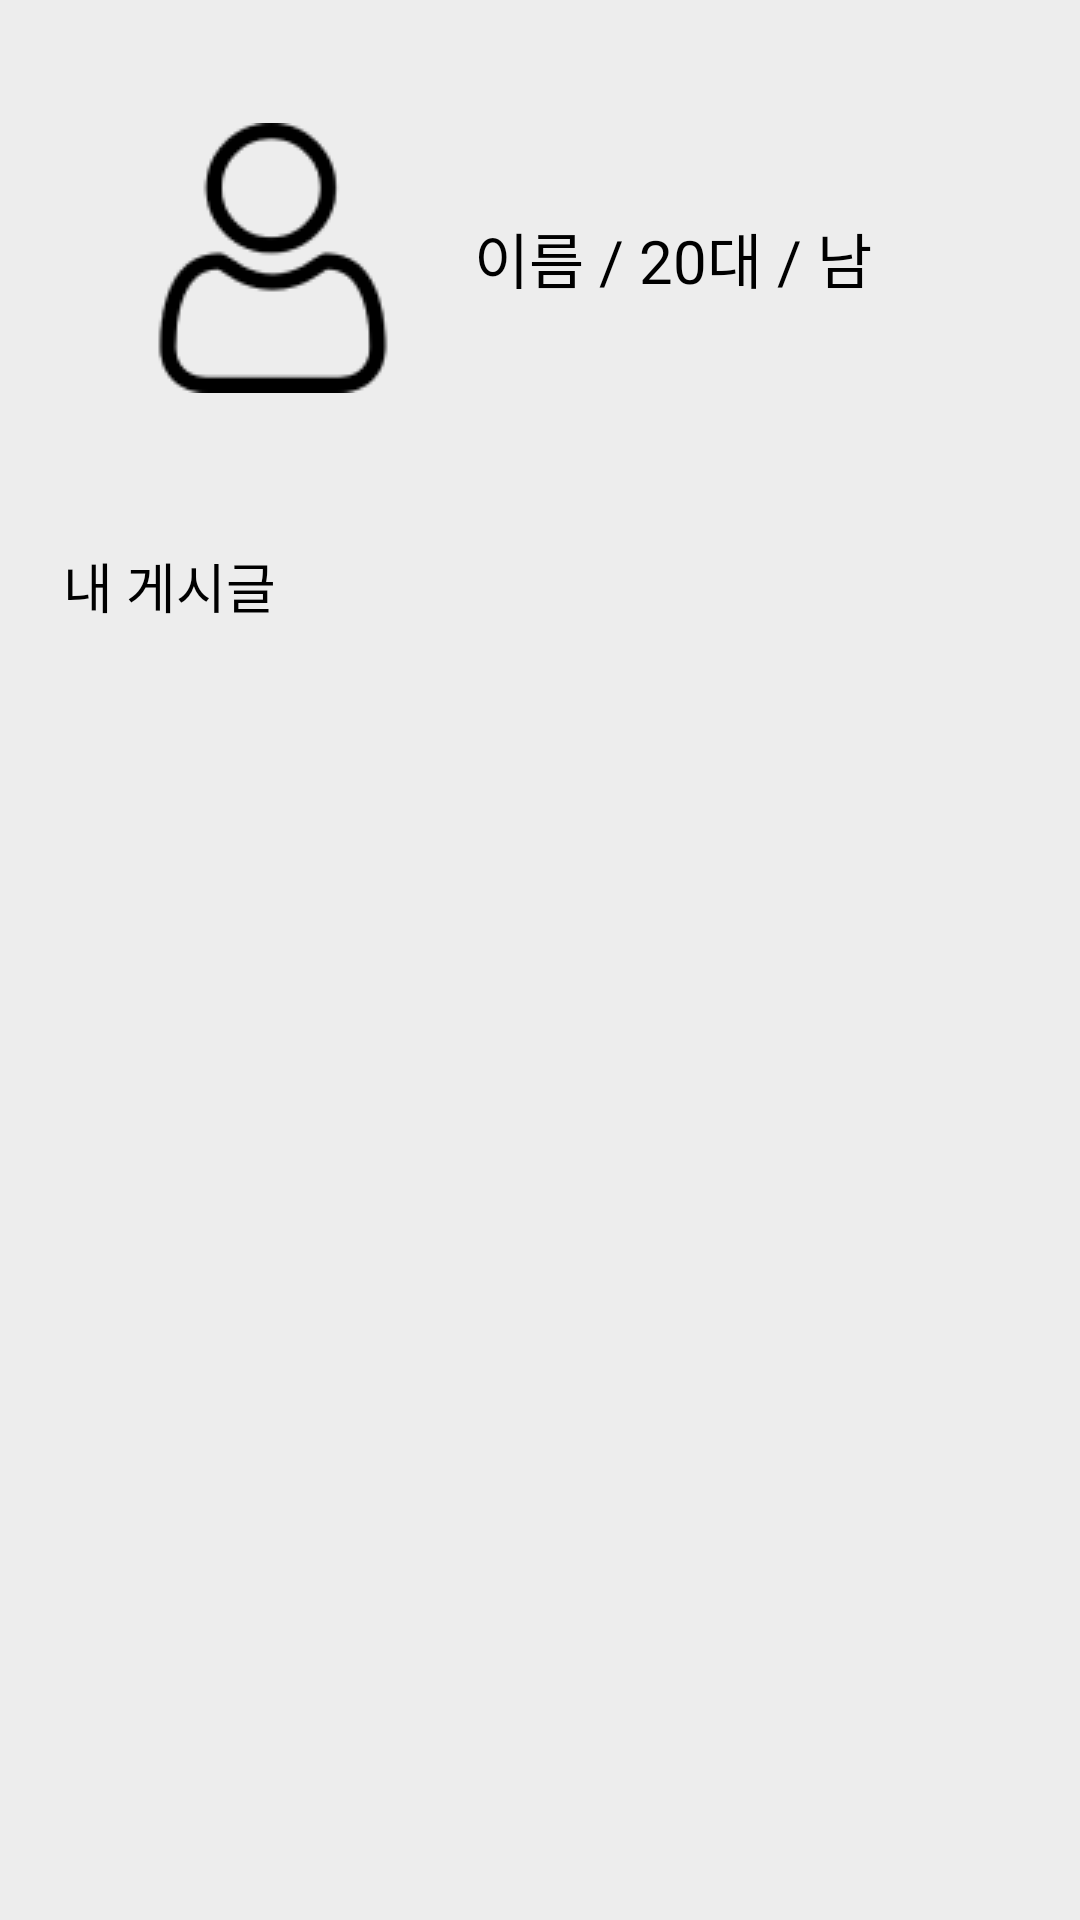

The Android layout XML behind this screen, and the referenced resources:
<!-- AndroidManifest.xml: application theme Theme.CrazyHackathon -->
<!-- res/layout/fragment_profile.xml -->
<?xml version="1.0" encoding="utf-8"?>
<FrameLayout xmlns:android="http://schemas.android.com/apk/res/android"
    xmlns:app="http://schemas.android.com/apk/res-auto"
    xmlns:tools="http://schemas.android.com/tools"
    android:layout_width="match_parent"
    android:layout_height="match_parent"
    android:background="@color/background"
    tools:context=".fragment.ProfileFragment">

    <androidx.constraintlayout.widget.ConstraintLayout
        android:layout_width="match_parent"
        android:layout_height="match_parent">

        <ImageView
            android:id="@+id/img_profile"
            android:layout_width="wrap_content"
            android:layout_height="wrap_content"
            android:layout_marginStart="46dp"
            android:layout_marginTop="41dp"
            android:src="@drawable/profile"
            app:layout_constraintStart_toStartOf="parent"
            app:layout_constraintTop_toTopOf="parent" />

        <TextView
            android:id="@+id/tv_profile"
            android:layout_width="wrap_content"
            android:layout_height="wrap_content"
            android:layout_marginStart="22dp"
            android:text="이름 / 20대 / 남"
            android:textColor="@color/black"
            android:textSize="20sp"
            app:layout_constraintBottom_toBottomOf="@id/img_profile"
            app:layout_constraintStart_toEndOf="@id/img_profile"
            app:layout_constraintTop_toTopOf="@id/img_profile" />

        <TextView
            android:id="@+id/tv_post"
            android:layout_width="wrap_content"
            android:layout_height="wrap_content"
            android:layout_marginStart="21dp"
            android:layout_marginTop="51dp"
            android:text="내 게시글"
            android:textColor="@color/black"
            android:textSize="18sp"
            app:layout_constraintStart_toStartOf="parent"
            app:layout_constraintTop_toBottomOf="@id/img_profile" />

        <androidx.recyclerview.widget.RecyclerView
            android:id="@+id/myPostRecycler"
            android:layout_width="0dp"
            android:layout_height="0dp"
            android:layout_margin="5dp"
            app:layout_constraintBottom_toBottomOf="parent"
            app:layout_constraintEnd_toEndOf="parent"
            app:layout_constraintStart_toStartOf="parent"
            app:layout_constraintTop_toBottomOf="@id/tv_post" />

    </androidx.constraintlayout.widget.ConstraintLayout>
</FrameLayout>
<!-- resources referenced by this layout -->
<resources>
  <color name="background">#EDEDED</color>
  <color name="black">#FF000000</color>
  <!-- drawable profile: png bitmap (drawable, 2161 bytes) -->
  <style name="Theme.CrazyHackathon" parent="Theme.MaterialComponents.DayNight.NoActionBar">
          
          <item name="colorPrimary">@color/purple_500</item>
          <item name="colorPrimaryVariant">@color/purple_700</item>
          <item name="colorOnPrimary">@color/white</item>
          
          <item name="colorSecondary">@color/teal_200</item>
          <item name="colorSecondaryVariant">@color/teal_700</item>
          <item name="colorOnSecondary">@color/black</item>
          
          <item name="android:statusBarColor">?attr/colorPrimaryVariant</item>
          
      </style>
  <color name="purple_500">#FF6200EE</color>
  <color name="purple_700">#FF3700B3</color>
  <color name="white">#FFFFFFFF</color>
  <color name="teal_200">#FF03DAC5</color>
  <color name="teal_700">#FF018786</color>
</resources>
